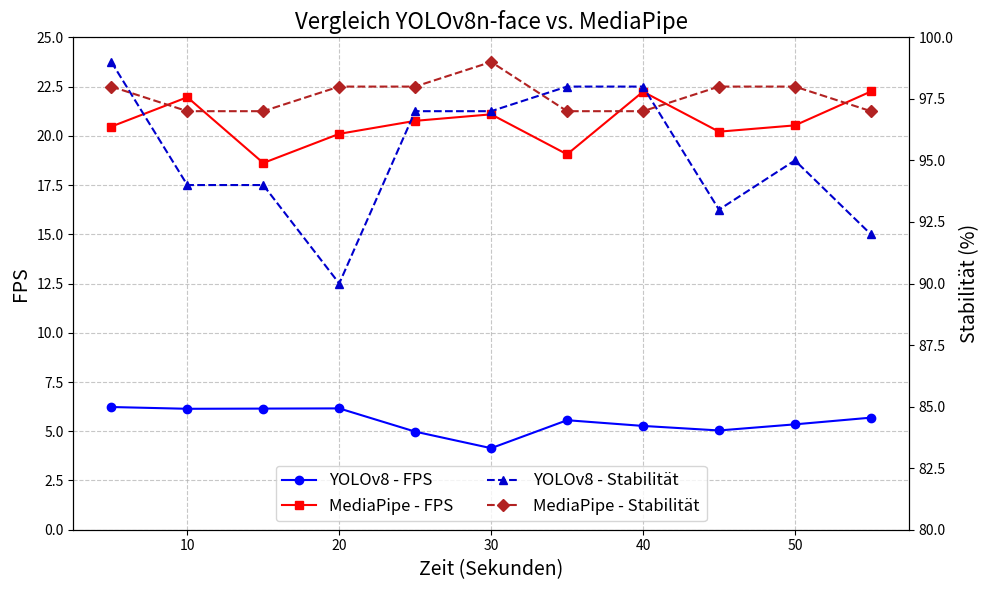

Here is the Python script that generated this plot: (Note: this script raises an exception after producing the figure.)
import matplotlib.pyplot as plt
import numpy as np

times = [5, 10, 15, 20, 25, 30, 35, 40, 45, 50, 55]

# YOLOv8-face
fps_v8 = [6.23, 6.14, 6.15, 6.16, 4.98, 4.14, 5.56, 5.27, 5.04, 5.35, 5.69]
stability_v8 = [99, 94, 94, 90, 97, 97, 98, 98, 93, 95, 92]

# MediaPipe
fps_mp = [20.47, 21.96, 18.62, 20.1, 20.76, 21.09, 19.06, 22.24, 20.21, 20.53, 22.25]
stability_mp = [98, 97, 97, 98, 98, 99, 97, 97, 98, 98, 97]

# --- Liniendiagramm erstellen ---

fig, ax1 = plt.subplots(figsize=(10, 6))

# FPS für YOLOv8 und MediaPipe
ax1.plot(times, fps_v8, marker='o', linestyle='-', color='blue', label='YOLOv8 - FPS')
ax1.plot(times, fps_mp, marker='s', linestyle='-', color='red', label='MediaPipe - FPS')

# Achsenbeschriftungen und Titel
ax1.set_xlabel('Zeit (Sekunden)', fontsize=14)
ax1.set_ylabel('FPS', fontsize=14)
ax1.set_title('Vergleich YOLOv8n-face vs. MediaPipe', fontsize=16)

ax1.set_ylim(0, 25)  # Bereich von 0 bis 25 für FPS-Werte
ax1.set_yticks(np.arange(0, 26, 2.5))  # Ticks von 0 bis 25 in Schritten von 5

# Zweite Y-Achse für Stabilität
ax2 = ax1.twinx()
ax2.plot(times, stability_v8, marker='^', linestyle='--', color='mediumblue', label='YOLOv8 - Stabilität')
ax2.plot(times, stability_mp, marker='D', linestyle='--', color='firebrick', label='MediaPipe - Stabilität')
ax2.set_ylabel('Stabilität (%)', fontsize=14)
ax2.set_ylim(80, 100)

# Gitterlinien
ax1.grid(True, linestyle='--', alpha=0.7)

# Legende anzeigen
lines, labels = ax1.get_legend_handles_labels()
lines2, labels2 = ax2.get_legend_handles_labels()
ax1.legend(lines + lines2, labels + labels2, loc='lower center', fontsize=12, ncol=2)

# Layout und speichern
plt.tight_layout()
plt.savefig('src/final_report/data/vergleich_yolo_mediapipe_detection.png')
